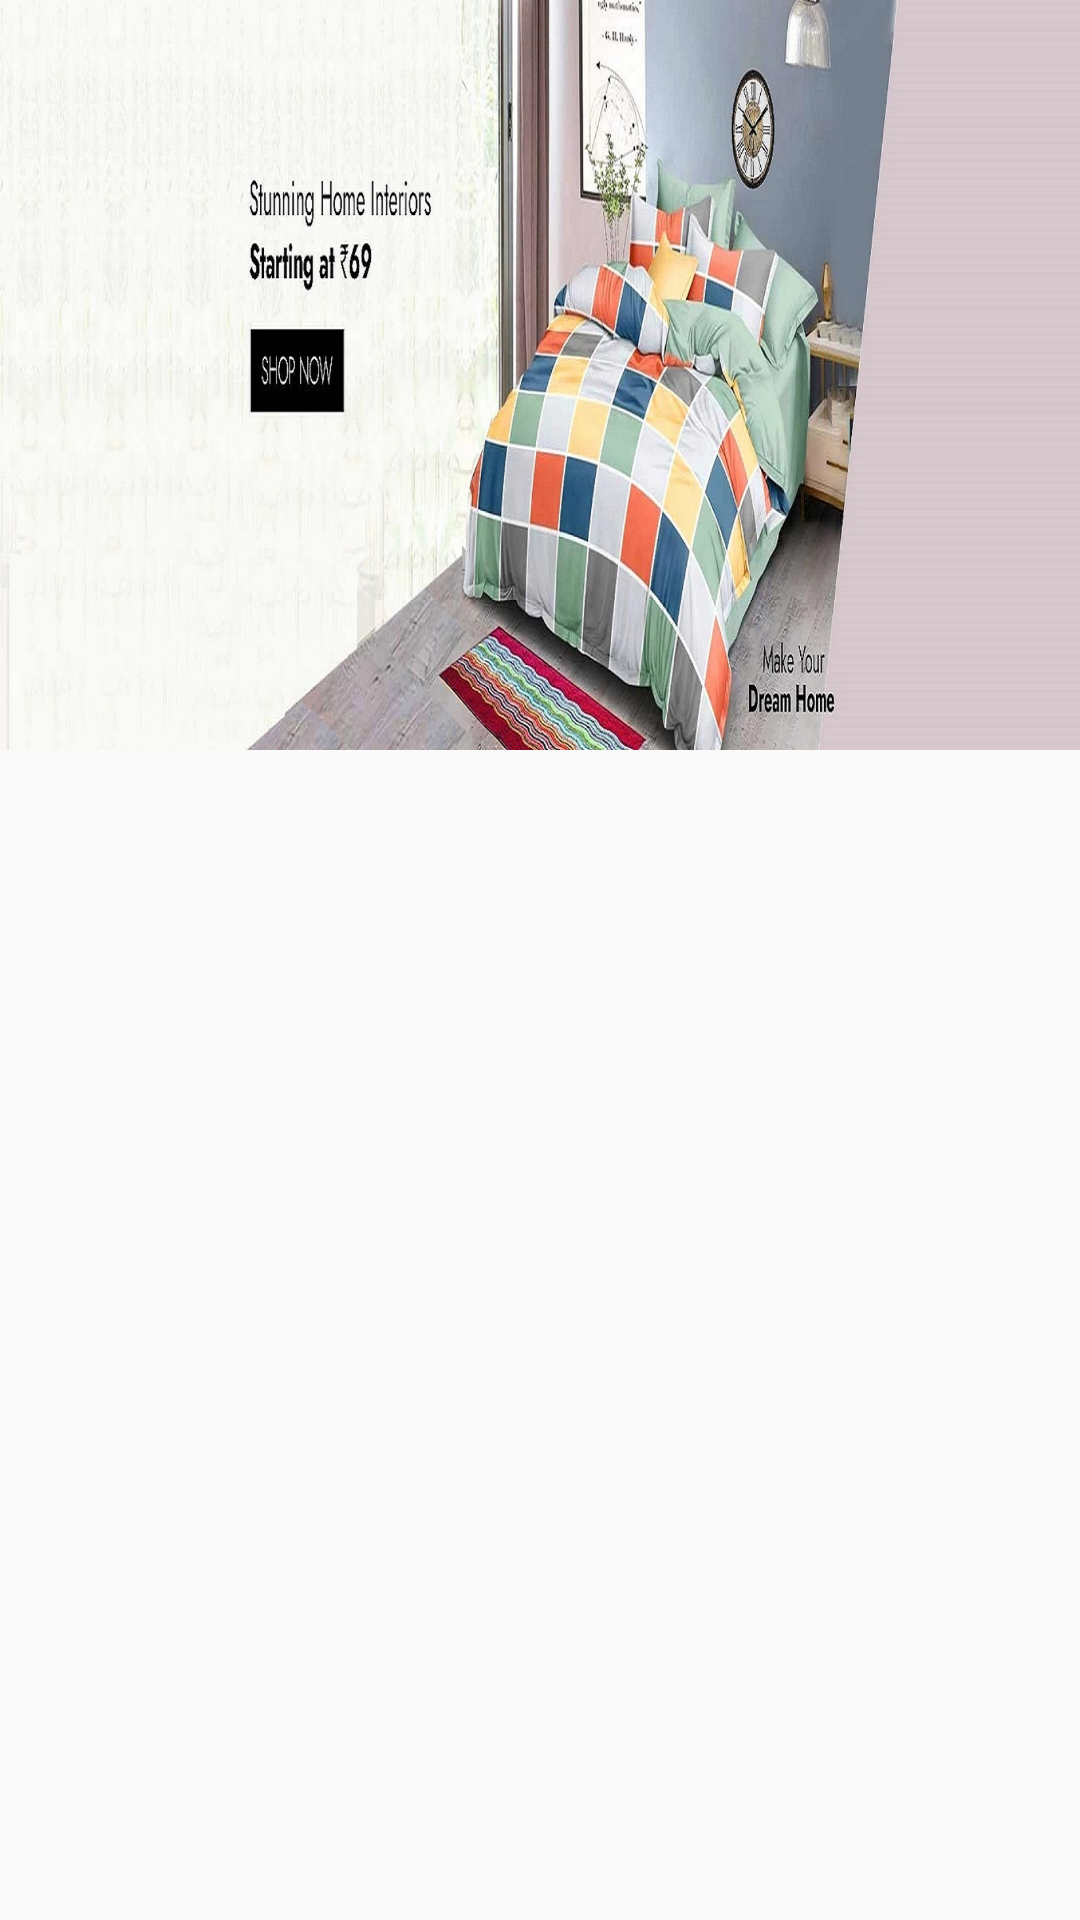

Produce the Android XML layout that renders to this screen, including the resource entries it uses.
<!-- AndroidManifest.xml: application theme Theme.ShopCluesShoppingApp -->
<!-- res/layout/image_slider_layout.xml -->
<?xml version="1.0" encoding="utf-8"?>
<LinearLayout xmlns:android="http://schemas.android.com/apk/res/android"
    android:layout_width="match_parent"
    android:layout_height="match_parent">

    <ImageView
        android:id="@+id/image"
        android:layout_width="match_parent"
        android:layout_height="250dp"
        android:scaleType="fitXY"
        android:src="@drawable/offer_1" />

</LinearLayout>
<!-- resources referenced by this layout -->
<resources>
  <!-- drawable offer_1: jpg bitmap (drawable, 293447 bytes) -->
  <style name="Theme.ShopCluesShoppingApp" parent="Theme.AppCompat.Light.NoActionBar">
          
          <item name="colorPrimary">@color/white</item>
          <item name="colorPrimaryVariant">#06E2FA</item>
  
          <item name="colorOnPrimary">@color/white</item>
          
          <item name="colorSecondary">@color/teal_200</item>
          <item name="colorSecondaryVariant">@color/teal_700</item>
          <item name="colorOnSecondary">@color/black</item>
          
          <item name="android:statusBarColor" tools:targetApi="l">?attr/colorPrimaryVariant</item>
          
      </style>
  <color name="white">#FFFFFFFF</color>
  <color name="teal_200">#FF03DAC5</color>
  <color name="teal_700">#FF018786</color>
  <color name="black">#FF000000</color>
</resources>
